Image classification data set "Food-Calorie-Count" (GursimranSujlana/Food-Calorie-Count on GitHub). Class labels (34): baked potato, crispy chicken, donut, fries, hot dog, sandwich, taco, taquito, apple pie, burger, butter naan, chai, chapati, cheesecake, chicken curry, chole bhature, dal makhani, dhokla, fried rice, ice cream, idli, jalebi, kaathi rolls, kadai paneer, kulfi, masala dosa, momos, omelette, paani puri, pakode, pav bhaji, pizza, samosa, sushi.

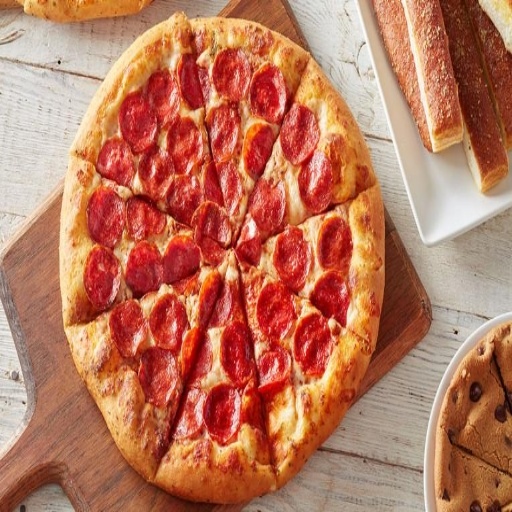
Label: pizza

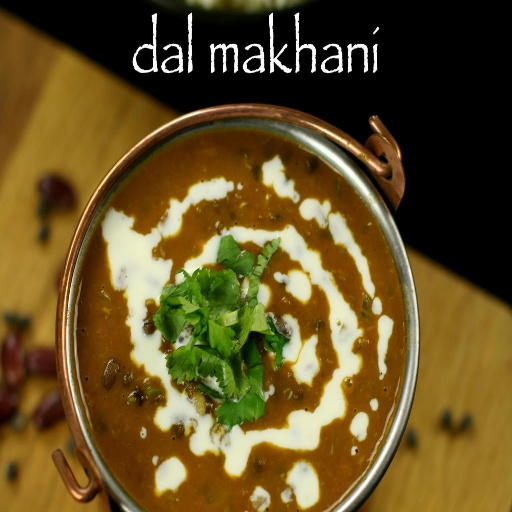
Label: dal makhani

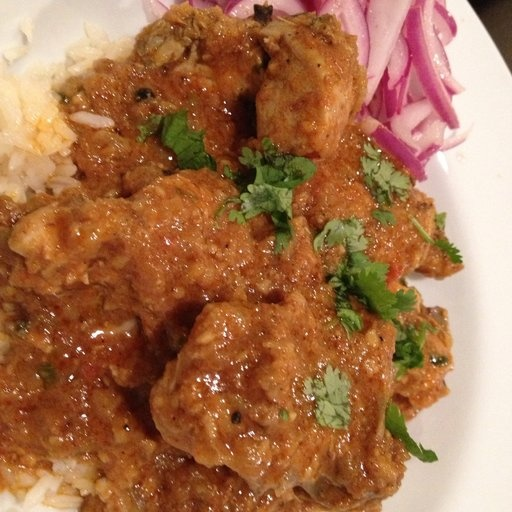
Label: chicken curry

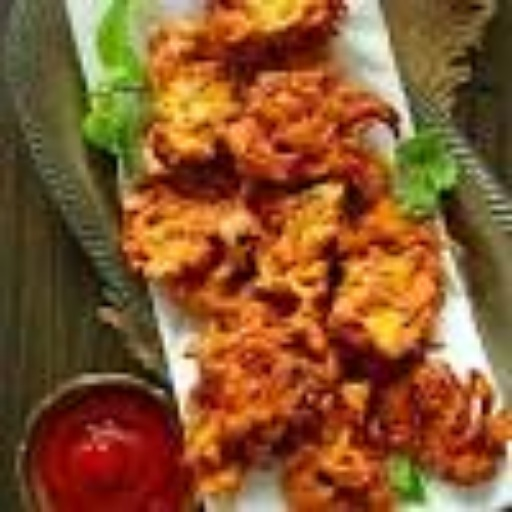
Label: pakode

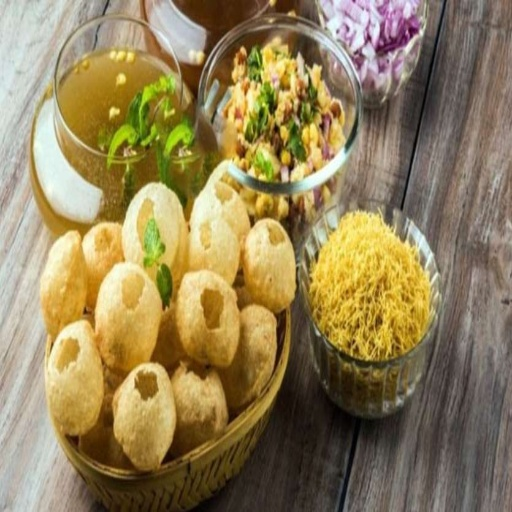
Label: paani puri

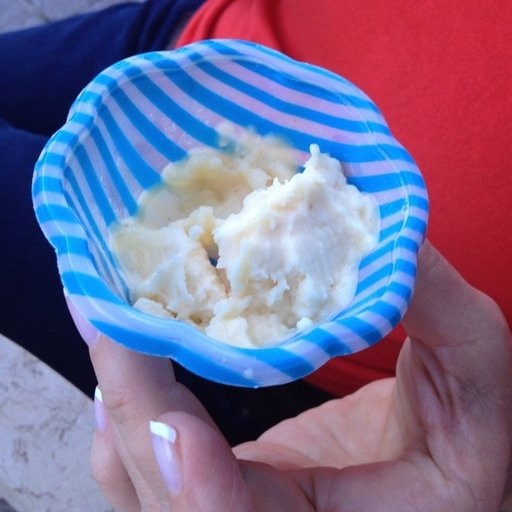
Label: ice cream
